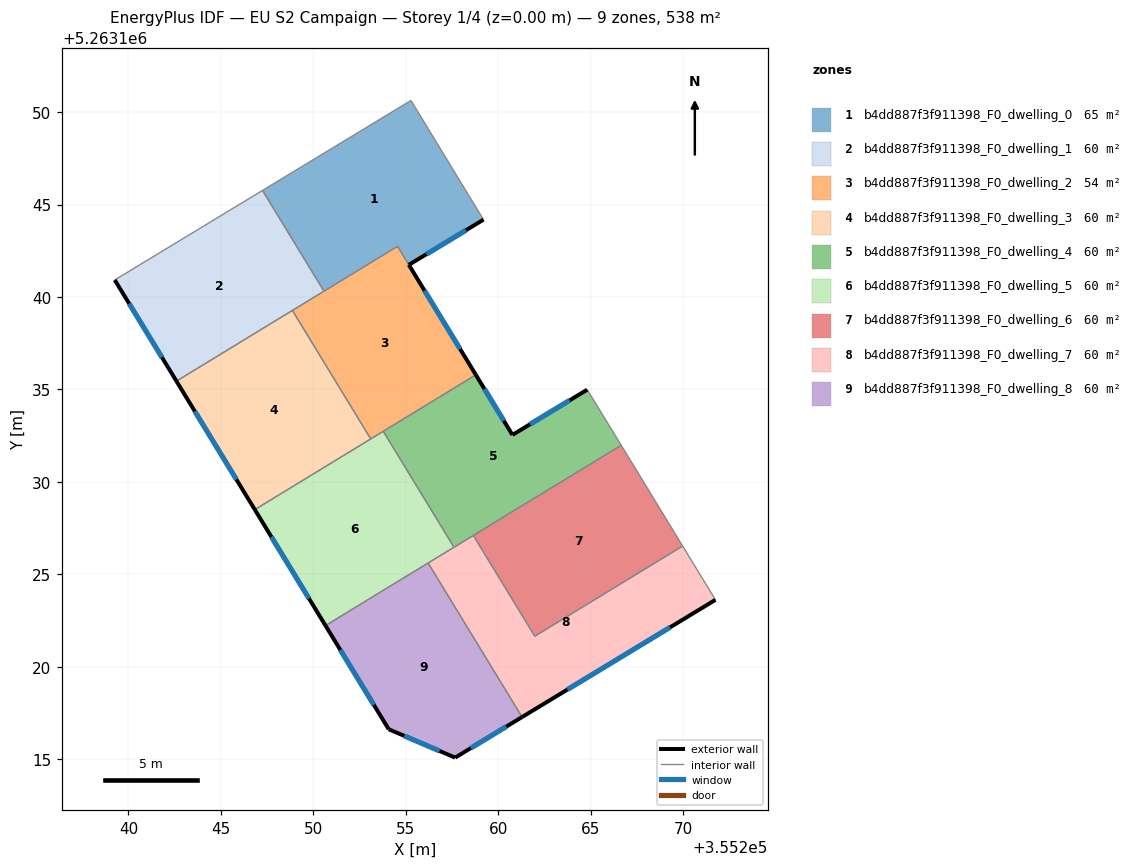
=== STOREY PLAN SPEC (per zone: floor XY polygon, exterior-wall plan segments, windows/doors) ===
zone 1: b4dd887f3f911398_F0_dwelling_0  (65.4 m²)
  floor: (355255.28, 5263150.63) (355259.21, 5263144.18) (355255.17, 5263141.74) (355254.56, 5263142.74) (355250.58, 5263140.31) (355247.25, 5263145.77)
  exterior wall: (355255.17, 5263141.74) – (355259.21, 5263144.18)  [4.7 m]
    window: (355256.12, 5263142.31) – (355258.26, 5263143.61)  [4.0 m²]
  interior walls: 5
zone 2: b4dd887f3f911398_F0_dwelling_1  (59.8 m²)
  floor: (355247.25, 5263145.77) (355250.58, 5263140.31) (355242.59, 5263135.45) (355239.26, 5263140.92)
  exterior wall: (355239.26, 5263140.92) – (355242.59, 5263135.45)  [6.4 m]
    window: (355240.04, 5263139.64) – (355241.81, 5263136.73)  [5.4 m²]
  interior walls: 4
zone 3: b4dd887f3f911398_F0_dwelling_2  (54.2 m²)
  floor: (355254.55, 5263142.74) (355258.79, 5263135.79) (355253.11, 5263132.32) (355248.87, 5263139.27)
  exterior wall: (355258.79, 5263135.79) – (355255.17, 5263141.74)  [7.0 m]
    window: (355257.94, 5263137.19) – (355256.02, 5263140.34)  [5.9 m²]
  interior walls: 6
zone 4: b4dd887f3f911398_F0_dwelling_3  (59.8 m²)
  floor: (355248.87, 5263139.27) (355253.11, 5263132.32) (355246.83, 5263128.50) (355242.59, 5263135.45)
  exterior wall: (355242.59, 5263135.45) – (355246.83, 5263128.50)  [8.1 m]
    window: (355243.59, 5263133.81) – (355245.84, 5263130.13)  [6.9 m²]
  interior walls: 3
zone 5: b4dd887f3f911398_F0_dwelling_4  (59.8 m²)
  floor: (355264.99, 5263134.70) (355266.66, 5263131.98) (355257.61, 5263126.46) (355253.78, 5263132.73) (355258.79, 5263135.79) (355260.77, 5263132.54) (355264.82, 5263134.98)
  exterior wall: (355260.77, 5263132.54) – (355258.79, 5263135.79)  [3.8 m]
    window: (355260.31, 5263133.30) – (355259.26, 5263135.02)  [3.2 m²]
  exterior wall: (355264.82, 5263134.98) – (355260.77, 5263132.54)  [4.7 m]
    window: (355263.87, 5263134.41) – (355261.72, 5263133.11)  [4.0 m²]
  interior walls: 6
zone 6: b4dd887f3f911398_F0_dwelling_5  (59.8 m²)
  floor: (355253.78, 5263132.73) (355257.61, 5263126.46) (355250.66, 5263122.22) (355246.83, 5263128.50)
  exterior wall: (355246.83, 5263128.50) – (355250.66, 5263122.22)  [7.3 m]
    window: (355247.73, 5263127.02) – (355249.76, 5263123.70)  [6.2 m²]
  interior walls: 5
zone 7: b4dd887f3f911398_F0_dwelling_6  (59.8 m²)
  floor: (355266.66, 5263131.98) (355269.98, 5263126.53) (355261.98, 5263121.65) (355258.66, 5263127.10)
  interior walls: 4
zone 8: b4dd887f3f911398_F0_dwelling_7  (59.8 m²)
  floor: (355269.98, 5263126.53) (355271.76, 5263123.62) (355261.29, 5263117.27) (355256.21, 5263125.61) (355258.66, 5263127.10) (355261.98, 5263121.65)
  exterior wall: (355261.29, 5263117.27) – (355271.76, 5263123.62)  [12.2 m]
    window: (355263.75, 5263118.76) – (355269.30, 5263122.13)  [10.3 m²]
  interior walls: 6
zone 9: b4dd887f3f911398_F0_dwelling_8  (59.8 m²)
  floor: (355256.21, 5263125.61) (355261.29, 5263117.27) (355257.67, 5263115.08) (355254.08, 5263116.61) (355250.66, 5263122.22)
  exterior wall: (355257.67, 5263115.08) – (355261.29, 5263117.27)  [4.2 m]
    window: (355258.52, 5263115.59) – (355260.44, 5263116.76)  [3.6 m²]
  exterior wall: (355254.08, 5263116.61) – (355257.67, 5263115.08)  [3.9 m]
    window: (355254.92, 5263116.25) – (355256.83, 5263115.44)  [3.3 m²]
  exterior wall: (355250.66, 5263122.22) – (355254.08, 5263116.61)  [6.6 m]
    window: (355251.46, 5263120.90) – (355253.28, 5263117.93)  [5.5 m²]
  interior walls: 2

=== DERIVED (storey summary) ===
Building: EU S2 Campaign
Storey: 1 of 4  (floor level z = 0.00 m)
Storey gross floor area: 538.3 m²
Zones on this storey: 9
  - b4dd887f3f911398_F0_dwelling_0: floor 65.4 m²; exterior wall 4.7 m (14.2 m²); 1 window(s) 4.0 m²; WWR 28.1%
  - b4dd887f3f911398_F0_dwelling_1: floor 59.8 m²; exterior wall 6.4 m (19.2 m²); 1 window(s) 5.4 m²; WWR 28.1%
  - b4dd887f3f911398_F0_dwelling_2: floor 54.2 m²; exterior wall 7.0 m (20.9 m²); 1 window(s) 5.9 m²; WWR 28.1%
  - b4dd887f3f911398_F0_dwelling_3: floor 59.8 m²; exterior wall 8.1 m (24.4 m²); 1 window(s) 6.9 m²; WWR 28.1%
  - b4dd887f3f911398_F0_dwelling_4: floor 59.8 m²; exterior wall 8.5 m (25.6 m²); 2 window(s) 7.2 m²; WWR 28.1%
  - b4dd887f3f911398_F0_dwelling_5: floor 59.8 m²; exterior wall 7.3 m (22.0 m²); 1 window(s) 6.2 m²; WWR 28.1%
  - b4dd887f3f911398_F0_dwelling_6: floor 59.8 m²
  - b4dd887f3f911398_F0_dwelling_7: floor 59.8 m²; exterior wall 12.2 m (36.7 m²); 1 window(s) 10.3 m²; WWR 28.1%
  - b4dd887f3f911398_F0_dwelling_8: floor 59.8 m²; exterior wall 14.7 m (44.1 m²); 3 window(s) 12.4 m²; WWR 28.1%
Zone adjacency (shared interzone walls):
  - b4dd887f3f911398_F0_dwelling_0 ↔ b4dd887f3f911398_F0_dwelling_1
  - b4dd887f3f911398_F0_dwelling_0 ↔ b4dd887f3f911398_F0_dwelling_2
  - b4dd887f3f911398_F0_dwelling_1 ↔ b4dd887f3f911398_F0_dwelling_2
  - b4dd887f3f911398_F0_dwelling_1 ↔ b4dd887f3f911398_F0_dwelling_3
  - b4dd887f3f911398_F0_dwelling_2 ↔ b4dd887f3f911398_F0_dwelling_3
  - b4dd887f3f911398_F0_dwelling_2 ↔ b4dd887f3f911398_F0_dwelling_4
  - b4dd887f3f911398_F0_dwelling_2 ↔ b4dd887f3f911398_F0_dwelling_5
  - b4dd887f3f911398_F0_dwelling_3 ↔ b4dd887f3f911398_F0_dwelling_5
  - b4dd887f3f911398_F0_dwelling_4 ↔ b4dd887f3f911398_F0_dwelling_5
  - b4dd887f3f911398_F0_dwelling_4 ↔ b4dd887f3f911398_F0_dwelling_6
  - b4dd887f3f911398_F0_dwelling_4 ↔ b4dd887f3f911398_F0_dwelling_7
  - b4dd887f3f911398_F0_dwelling_5 ↔ b4dd887f3f911398_F0_dwelling_7
  - b4dd887f3f911398_F0_dwelling_5 ↔ b4dd887f3f911398_F0_dwelling_8
  - b4dd887f3f911398_F0_dwelling_6 ↔ b4dd887f3f911398_F0_dwelling_7
  - b4dd887f3f911398_F0_dwelling_7 ↔ b4dd887f3f911398_F0_dwelling_8